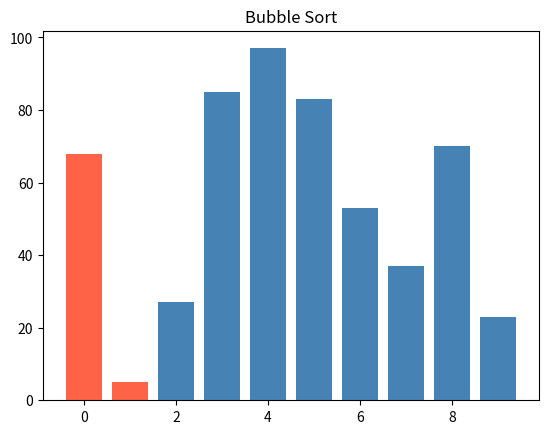
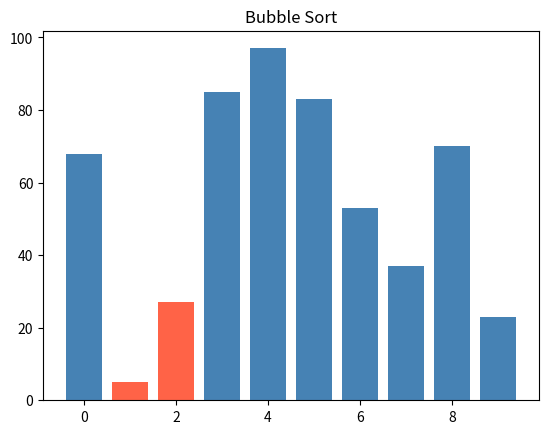
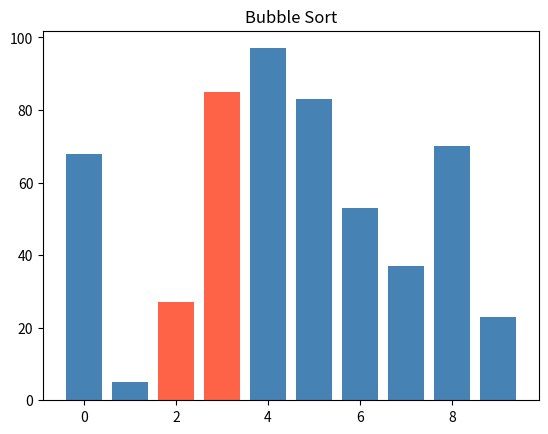
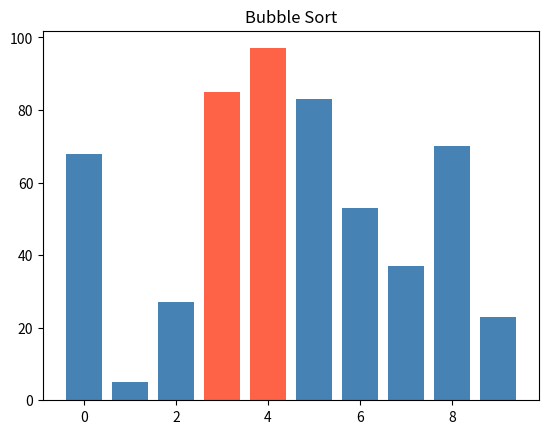
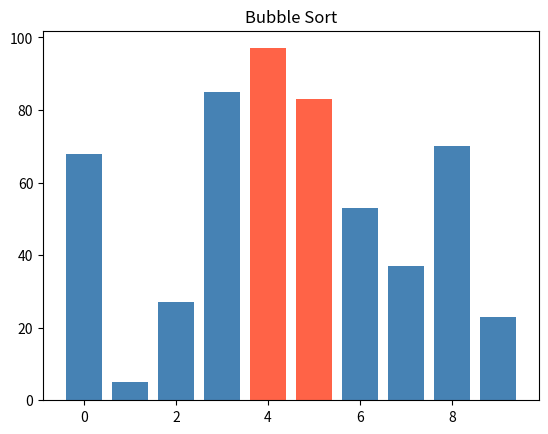
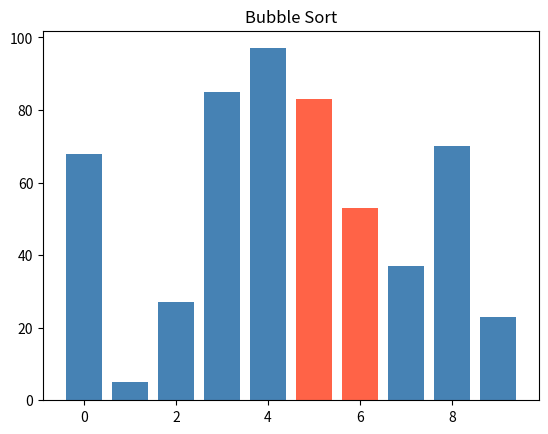
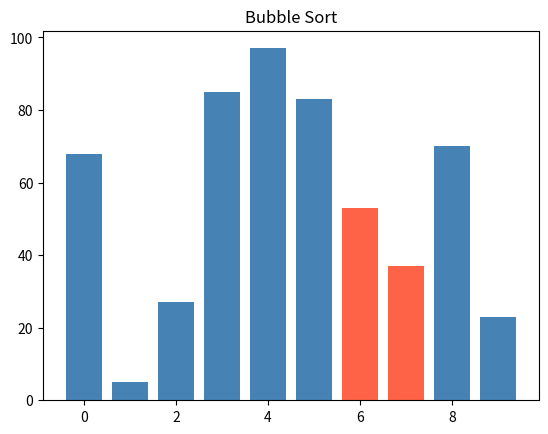
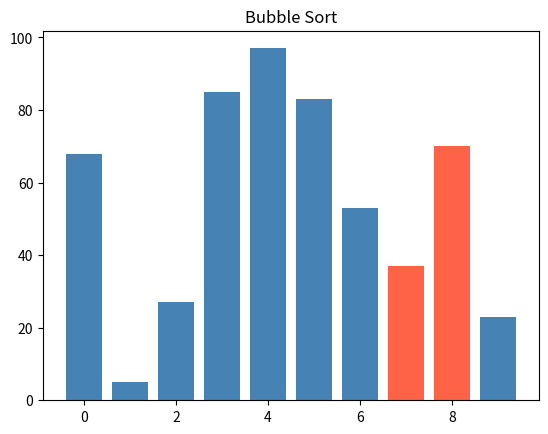
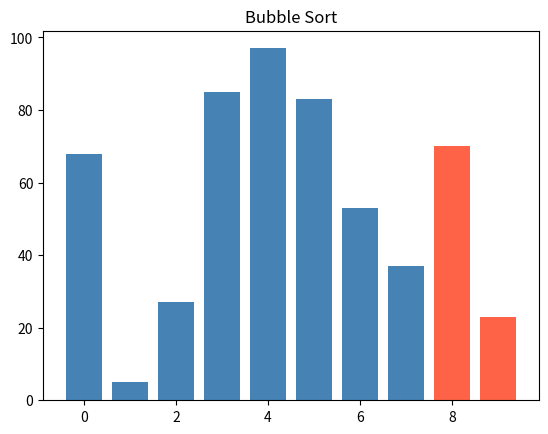

Write Python code to recreate these figures, in order.
import random
import matplotlib.pyplot as plt

def random_numbers(count, low=0, high=100):
    return [random.randint(low, high) for _ in range(count)]

def selection_sort(seznam):
    seznam_novy = seznam.copy()
    delka = len(seznam_novy)
    for i in range(delka):

        nejmensi = seznam_novy[i]
        nejmensi_index = i

        for index in range(i+1,len(seznam)):
            if seznam_novy[index] < nejmensi:
                nejmensi = seznam_novy[index]
                nejmensi_index = index

        seznam_novy[i], seznam_novy[nejmensi_index] = seznam_novy[nejmensi_index], seznam_novy[i]

    return seznam_novy

def bubble_sort(seznam):
    noovy = seznam.copy()
    delka = len(noovy)
    plt.ion()
    plt.show()
    zmena = True
    while zmena:
        zmena = False
        for i in range(len(noovy)-1):
            if noovy[i] > noovy[i+1]:
                noovy[i], noovy[i+1] = noovy[i+1], noovy[i]
                zmena = True
            index_highlight1 = i
            index_highlight2 = i + 1
            colors = ["steelblue"] * len(values)
            colors[index_highlight1] = "tomato"
            colors[index_highlight2] = "tomato"
            plt.clf()
            plt.bar(range(len(values)), values, color=colors)
            plt.title("Bubble Sort")
            plt.pause(0.1)
    plt.ioff()
    plt.show()
    return noovy






if __name__ == "__main__":
    values = random_numbers(10)  # 10 čísel v rozsahu 0–100
    print(values)  # např. [42, 7, 91, 15, 63, 8, 57, 73, 2, 100]

    small = random_numbers(5, low=0, high=20)  # 5 čísel v rozsahu 0–20

    # print(selection_sort(values))
    print(bubble_sort(values))
